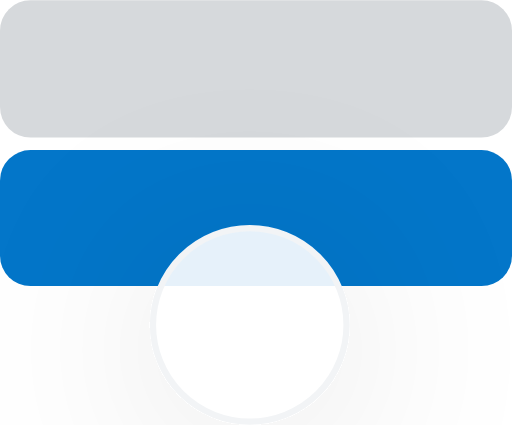
t = 0.00 s
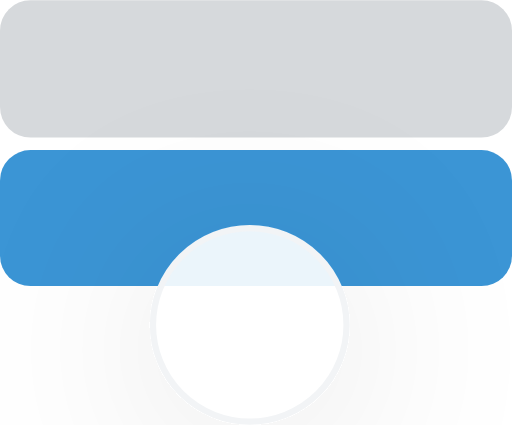
t = 0.66 s
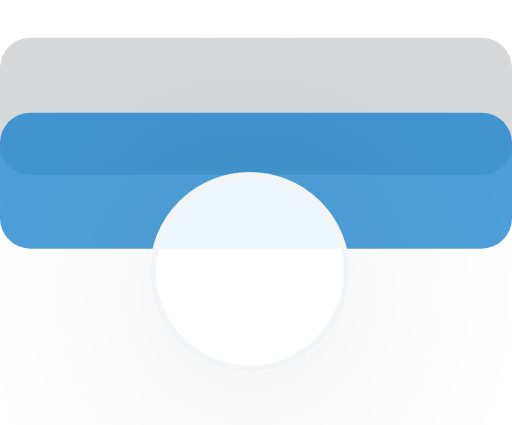
t = 1.31 s
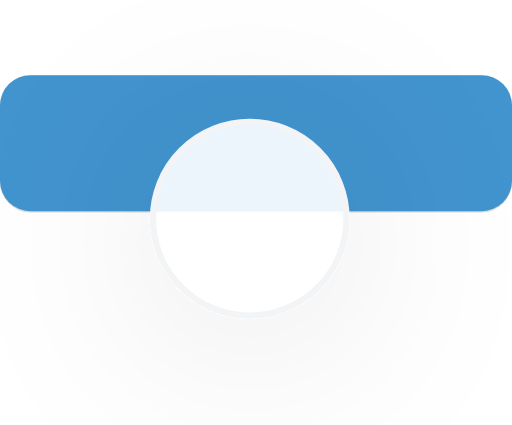
t = 1.75 s
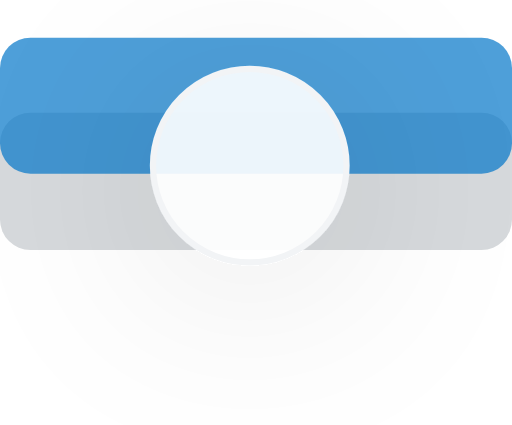
t = 2.19 s
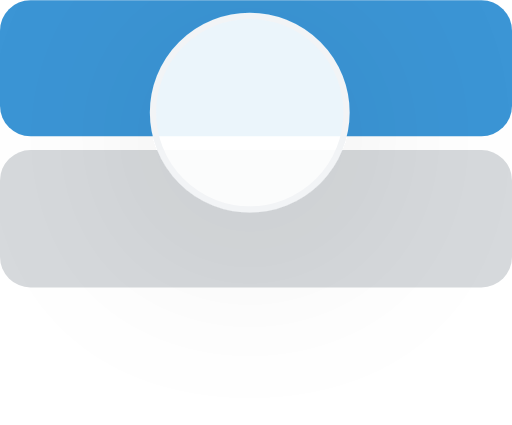
t = 2.84 s

The animated SVG that drew these frames (rendered in a browser with its animation timeline set to each time). Animation: 5 SMIL elements (animate=5); one cycle of 3.50 s, repeats indefinitely.

<svg xmlns="http://www.w3.org/2000/svg" width="41" height="34" fill="none" viewBox="0 0 41 34"><rect width="41" height="11" fill="#D6D9DC" rx="2.439"><animate attributeName="y" begin="0s" calcMode="linear" dur="3.5s" keyTimes="0;0.25;0.75;1" repeatCount="indefinite" values="0;0;12;12"/></rect><rect width="41" height="10.893" y="12" fill="#0376C9" rx="2.439"><animate attributeName="opacity" begin="0s" calcMode="linear" dur="3.5s" keyTimes="0;0.25;0.75;1" repeatCount="indefinite" values="1;0.7;0.7;1"/><animate attributeName="y" begin="0s" calcMode="linear" dur="3.5s" keyTimes="0;0.25;0.75;1" repeatCount="indefinite" values="12;12;0;0"/></rect><g filter="url(#filter0_d_61_9601)"><ellipse cx="20" cy="26" fill="#fff" fill-opacity=".9" stroke="#F2F4F6" stroke-width=".5" rx="7.75" ry="7.75"><animate attributeName="cy" begin="0s" calcMode="linear" dur="3.5s" keyTimes="0;0.25;0.75;1" repeatCount="indefinite" values="26;26;9;9"/></ellipse></g><defs><filter id="filter0_d_61_9601" width="48" height="48" x="-4" y="4" color-interpolation-filters="sRGB" filterUnits="userSpaceOnUse"><feFlood flood-opacity="0" result="BackgroundImageFix"/><feColorMatrix in="SourceAlpha" result="hardAlpha" type="matrix" values="0 0 0 0 0 0 0 0 0 0 0 0 0 0 0 0 0 0 127 0"/><feOffset dy="2"/><feGaussianBlur stdDeviation="8"/><feComposite in2="hardAlpha" operator="out"/><feColorMatrix type="matrix" values="0 0 0 0 0 0 0 0 0 0 0 0 0 0 0 0 0 0 0.1 0"/><feBlend in2="BackgroundImageFix" mode="normal" result="effect1_dropShadow_61_9601"/><feBlend in="SourceGraphic" in2="effect1_dropShadow_61_9601" mode="normal" result="shape"/><animate attributeName="y" begin="0s" calcMode="linear" dur="3.5s" keyTimes="0;0.25;0.75;1" repeatCount="indefinite" values="4;4;-13;-13"/></filter></defs></svg>